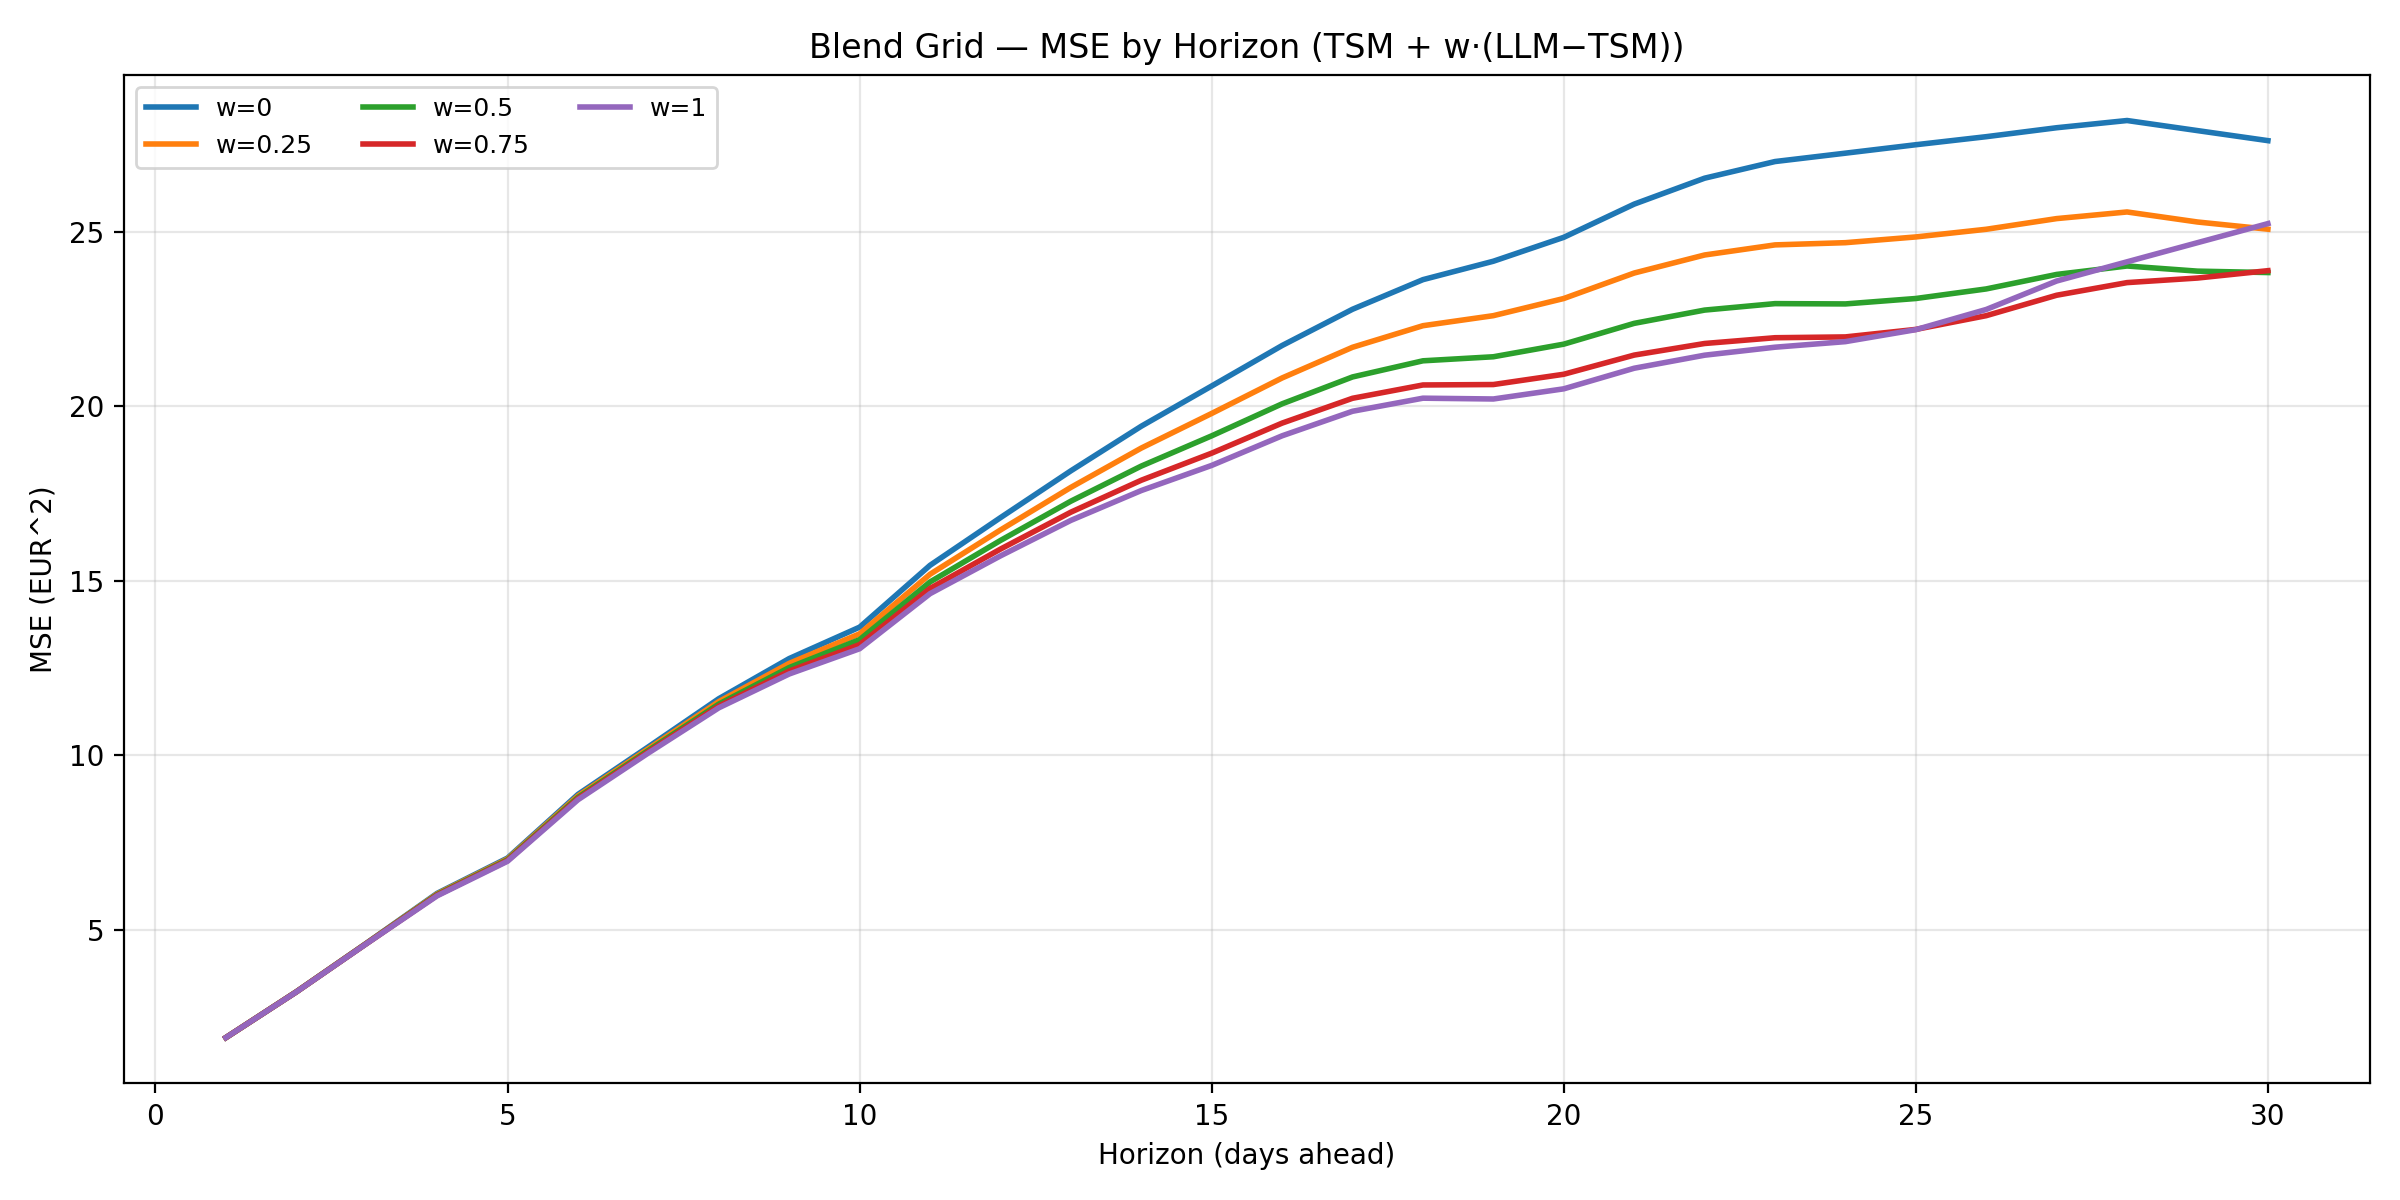

Source data for this figure (header and first rows):
w, horizon, mse
0.0, 1, 1.904
0.25, 1, 1.904
0.5, 1, 1.904
0.75, 1, 1.904
1.0, 1, 1.904
0.0, 2, 3.217
0.25, 2, 3.215
0.5, 2, 3.214
0.75, 2, 3.213
1.0, 2, 3.211
0.0, 3, 4.614
0.25, 3, 4.61
0.5, 3, 4.606
0.75, 3, 4.603
1.0, 3, 4.599
0.0, 4, 6.038
0.25, 4, 6.018
0.5, 4, 6
0.75, 4, 5.983
1.0, 4, 5.966
0.0, 5, 7.049
0.25, 5, 7.023
0.5, 5, 7
0.75, 5, 6.977
1.0, 5, 6.957
0.0, 6, 8.873
0.25, 6, 8.828
0.5, 6, 8.788
0.75, 6, 8.751
1.0, 6, 8.719
0.0, 7, 10.24
0.25, 7, 10.18
0.5, 7, 10.13
0.75, 7, 10.09
1.0, 7, 10.06
0.0, 8, 11.62
0.25, 8, 11.53
0.5, 8, 11.46
0.75, 8, 11.4
1.0, 8, 11.35
0.0, 9, 12.76
0.25, 9, 12.63
0.5, 9, 12.51
0.75, 9, 12.41
1.0, 9, 12.32
0.0, 10, 13.67
0.25, 10, 13.47
0.5, 10, 13.31
0.75, 10, 13.16
1.0, 10, 13.05
0.0, 11, 15.44
0.25, 11, 15.18
0.5, 11, 14.96
0.75, 11, 14.77
1.0, 11, 14.62
0.0, 12, 16.8
0.25, 12, 16.45
0.5, 12, 16.15
0.75, 12, 15.9
1.0, 12, 15.71
... 90 more rows
